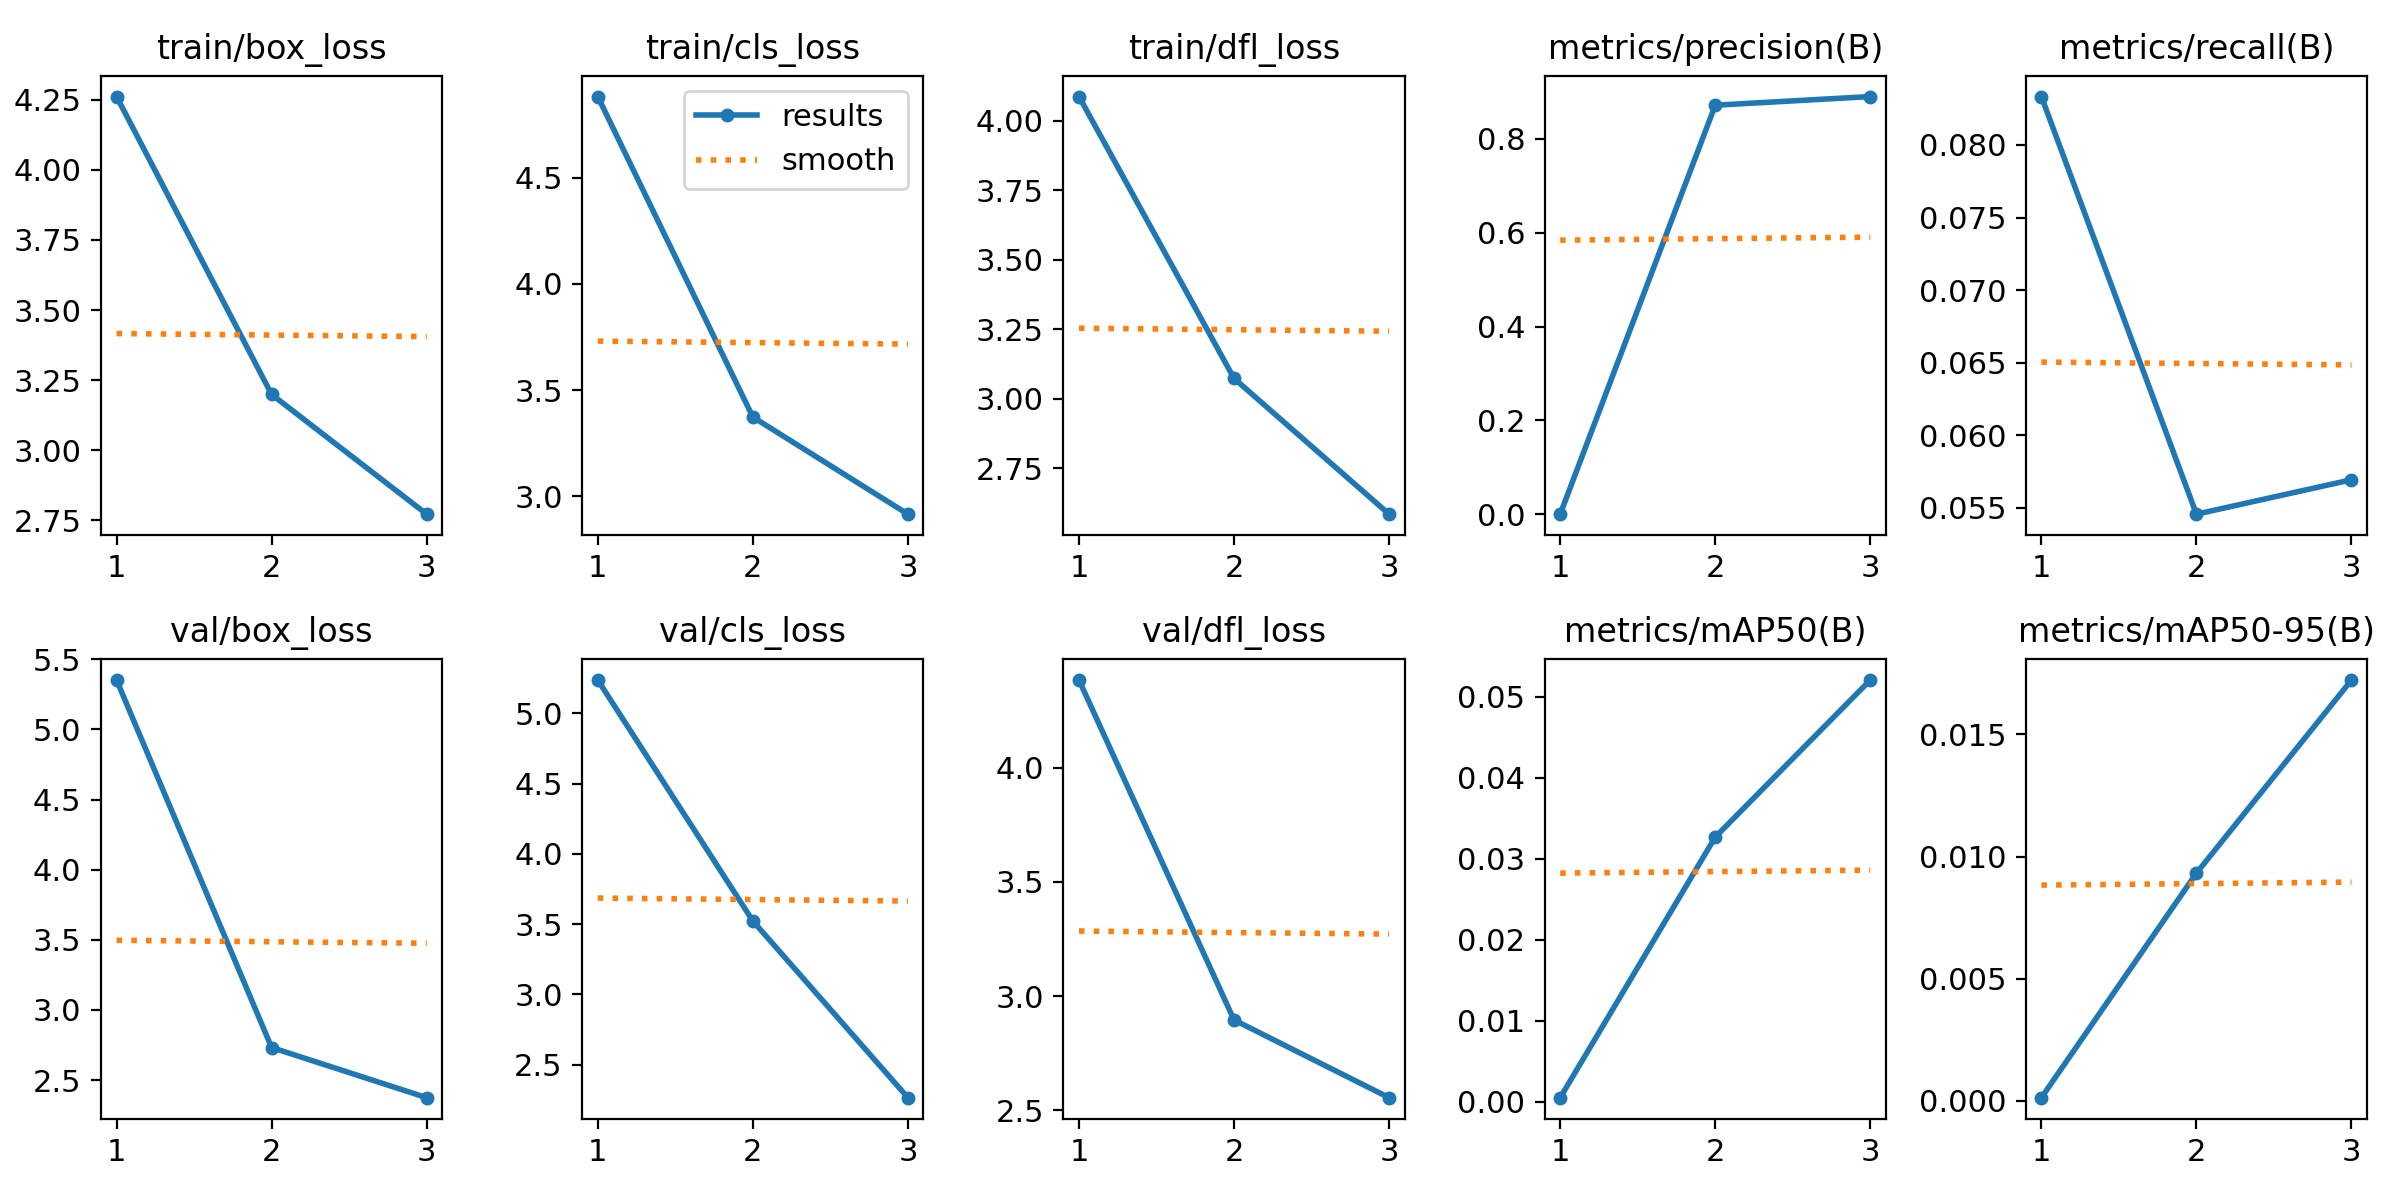

Data behind this chart, as committed beside it:
epoch, train/box_loss, train/cls_loss, train/dfl_loss, metrics/precision(B), metrics/recall(B), metrics/mAP50(B), metrics/mAP50-95(B), val/box_loss, val/cls_loss, val/dfl_loss, lr/pg0, lr/pg1, lr/pg2
1, 4.261, 4.882, 4.087, 6e-05, 0.08333, 0.00049, 0.00012, 5.352, 5.237, 4.385, 0.0002359, 0.0002359, 0.0002359
2, 3.199, 3.373, 3.073, 0.8718, 0.05457, 0.03266, 0.00932, 2.732, 3.523, 2.895, 0.0003175, 0.0003175, 0.0003175
3, 2.772, 2.915, 2.585, 0.8903, 0.05694, 0.05205, 0.01723, 2.375, 2.265, 2.554, 0.0002421, 0.0002421, 0.0002421
